Labelled photos from "ProjectAkhirMultimedia", an image-classification folder in M-2002/ProjectAkhirMultimedia. The possible labels are: emprit ginger, jahe merah, jahe putih, kencur, kunyit hitam, kunyit kuning, kunyit putih, lengkuas, temulawak.

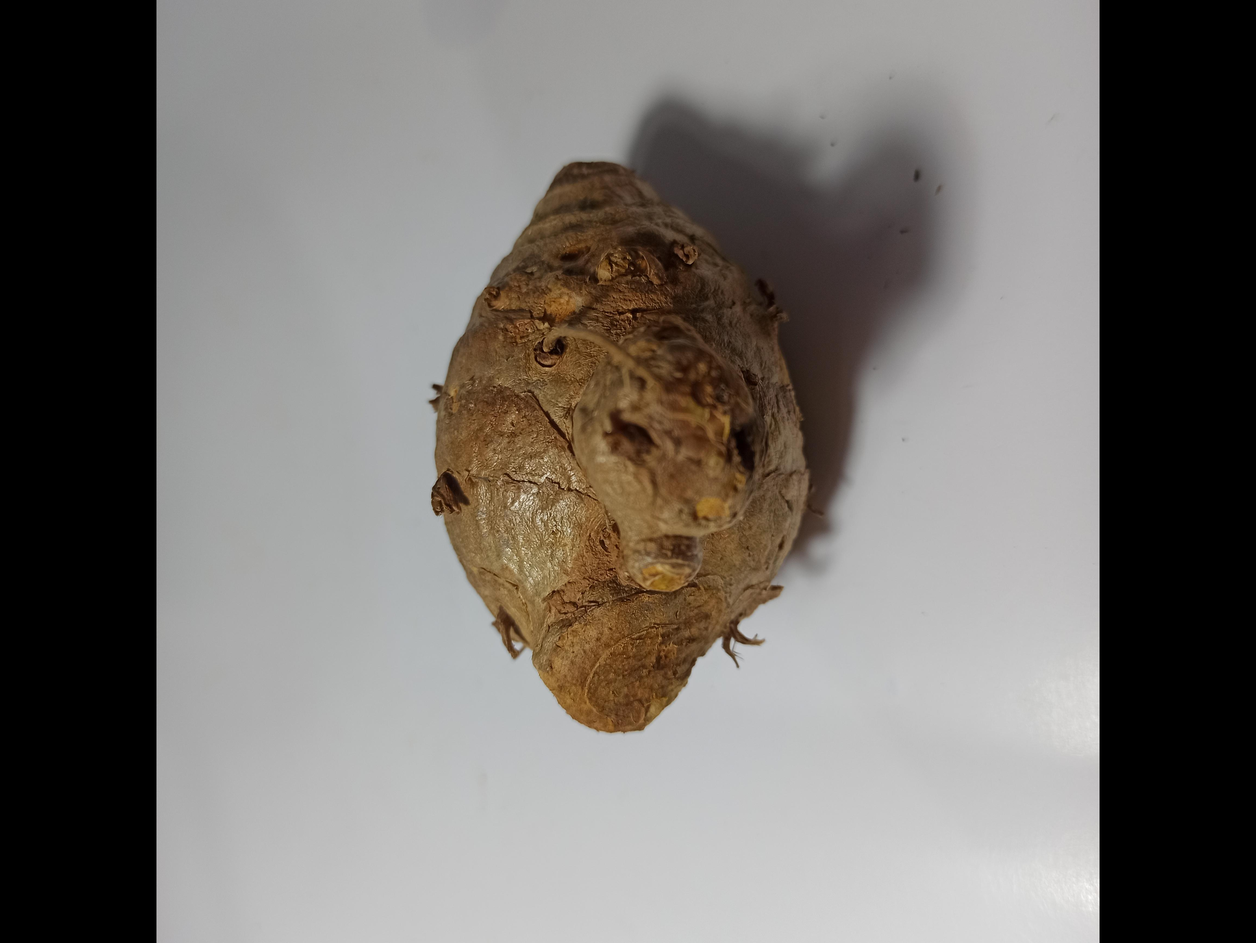
Label: temulawak

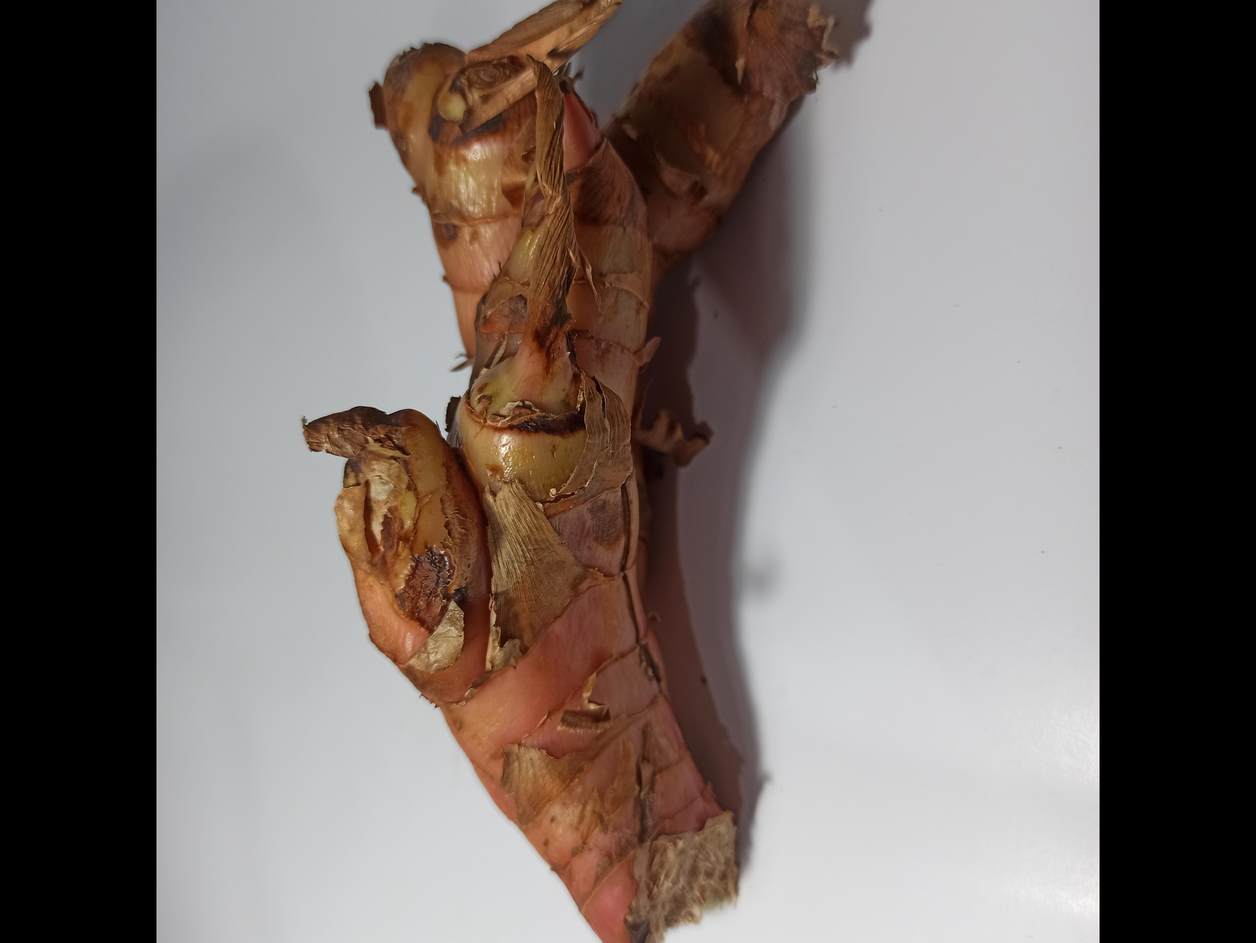
Label: lengkuas

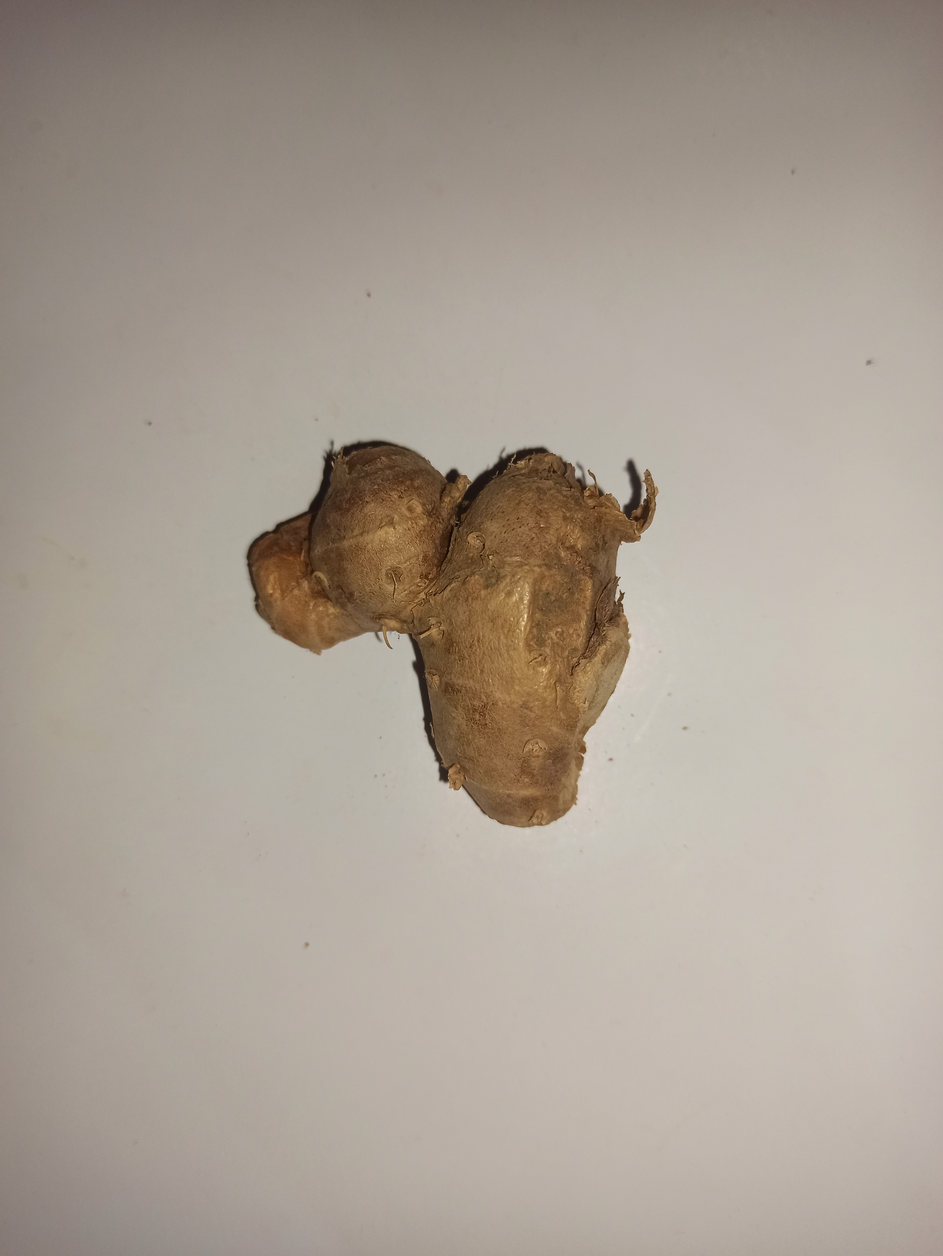
Label: kencur

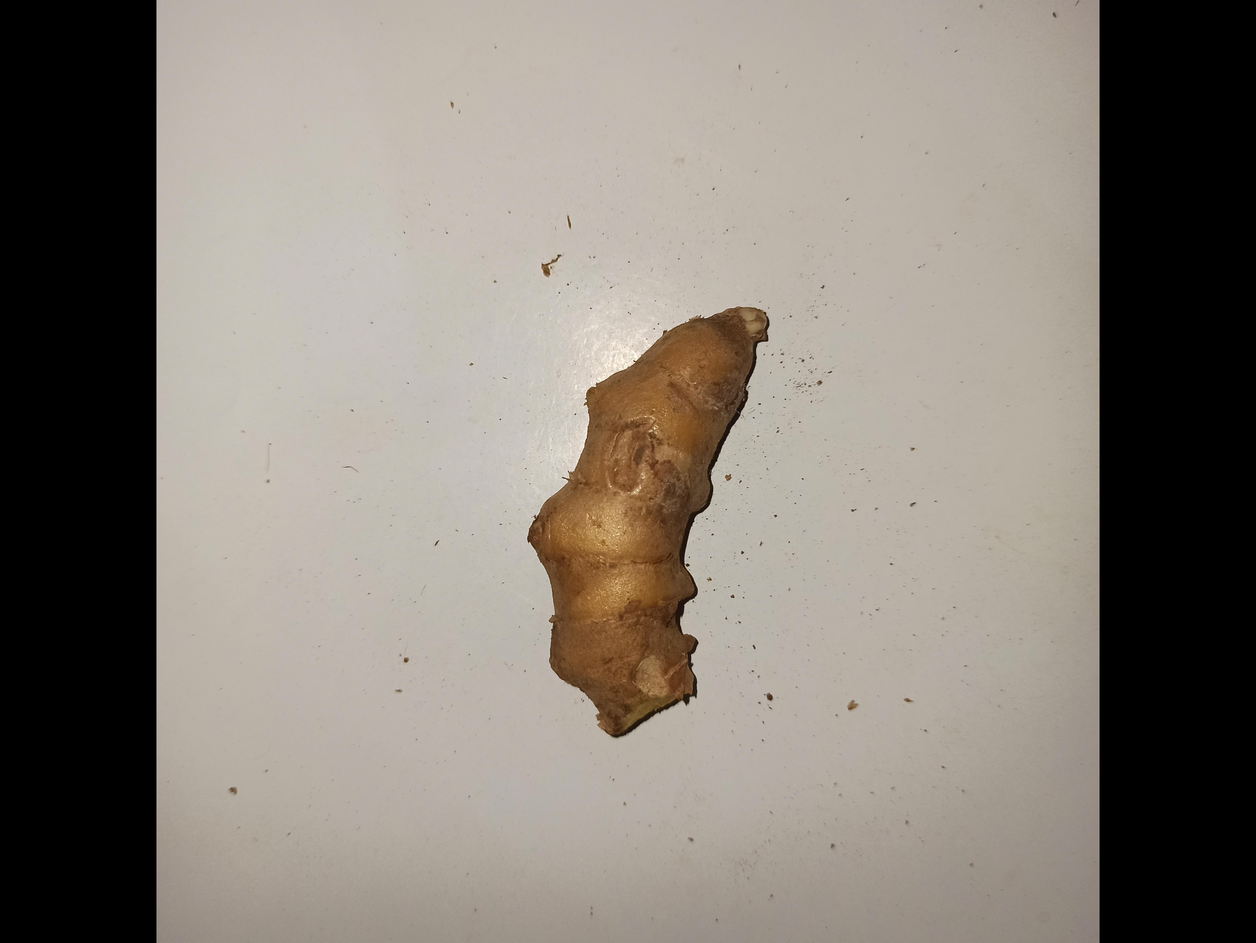
Label: kunyit kuning

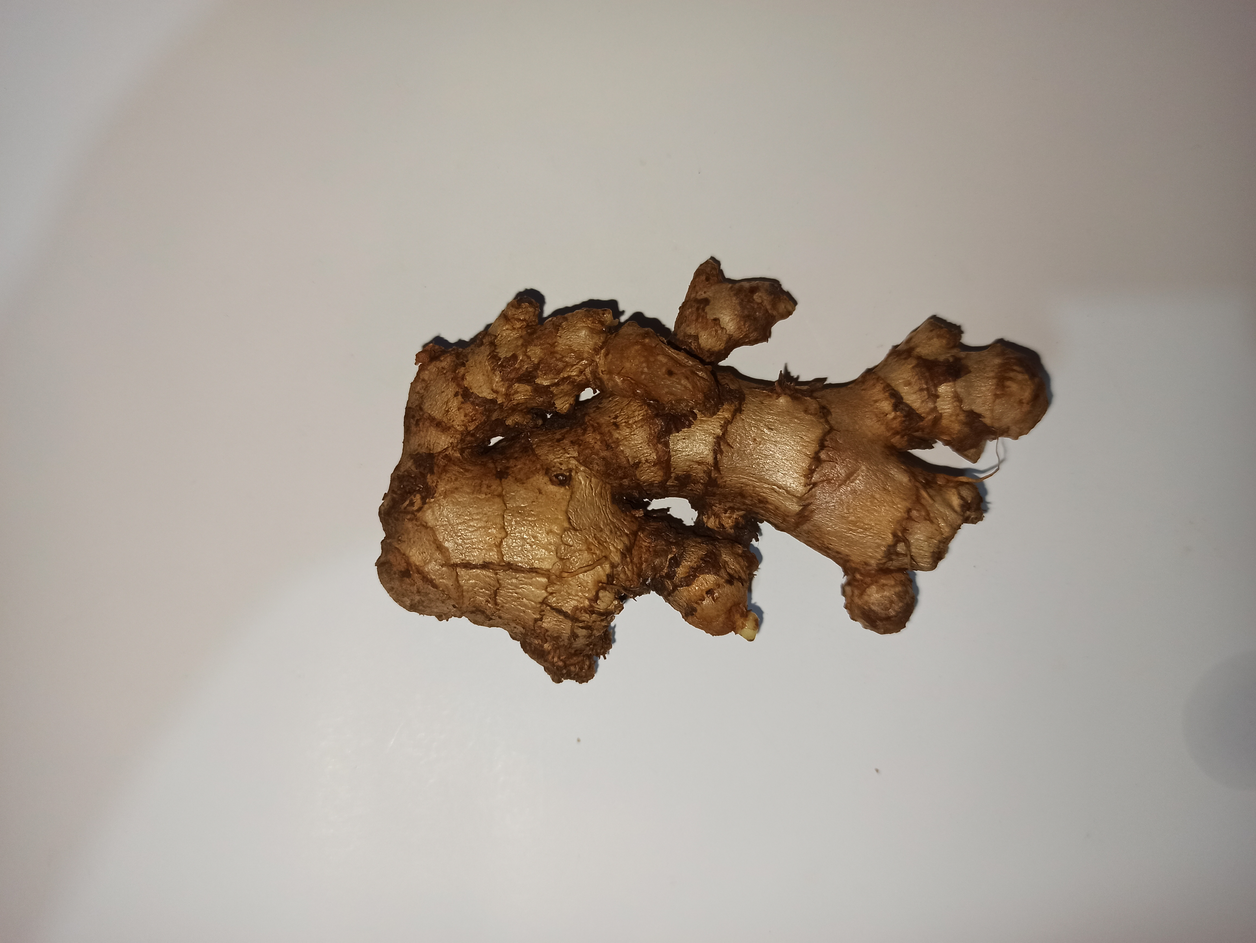
Label: jahe merah

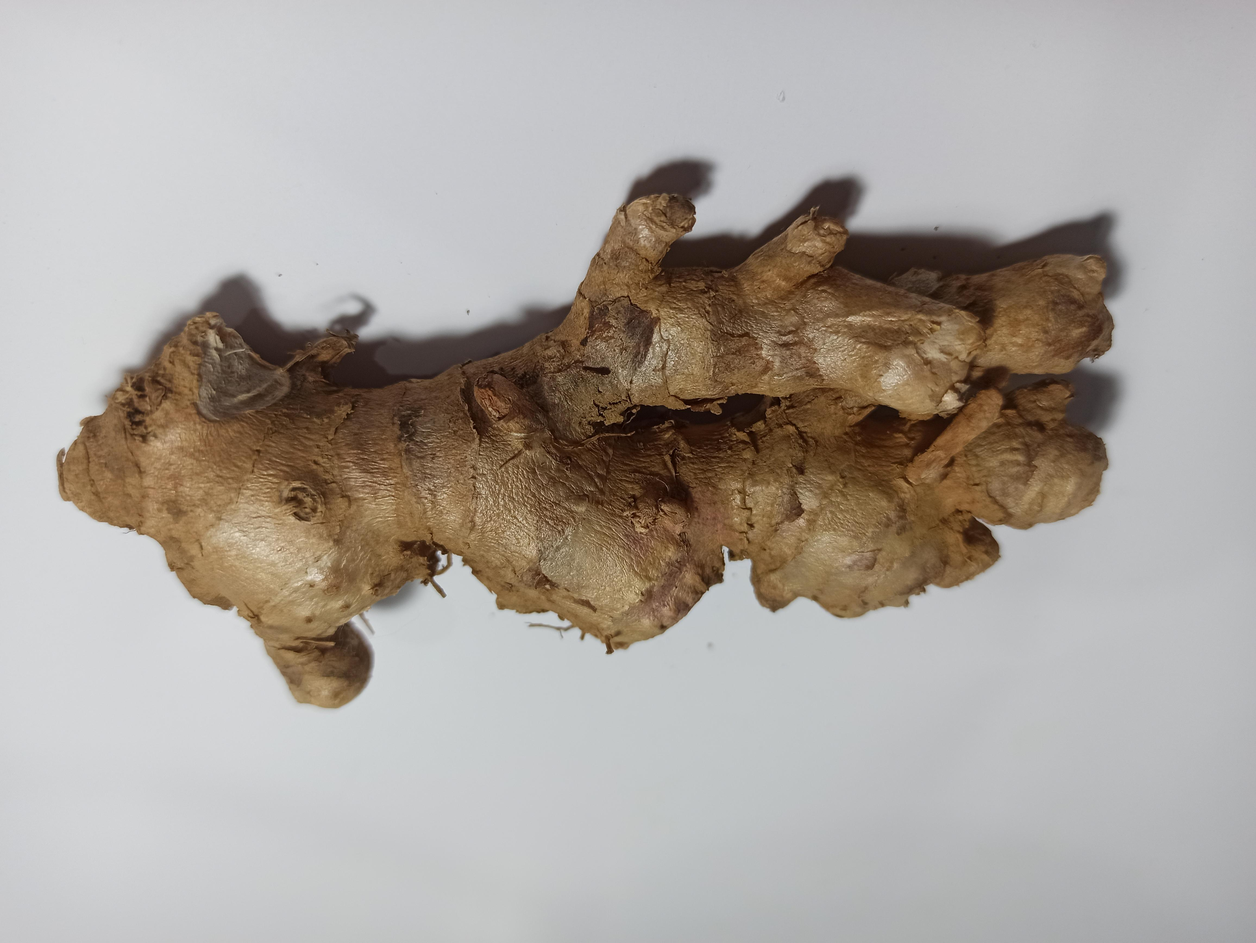
Label: emprit ginger
